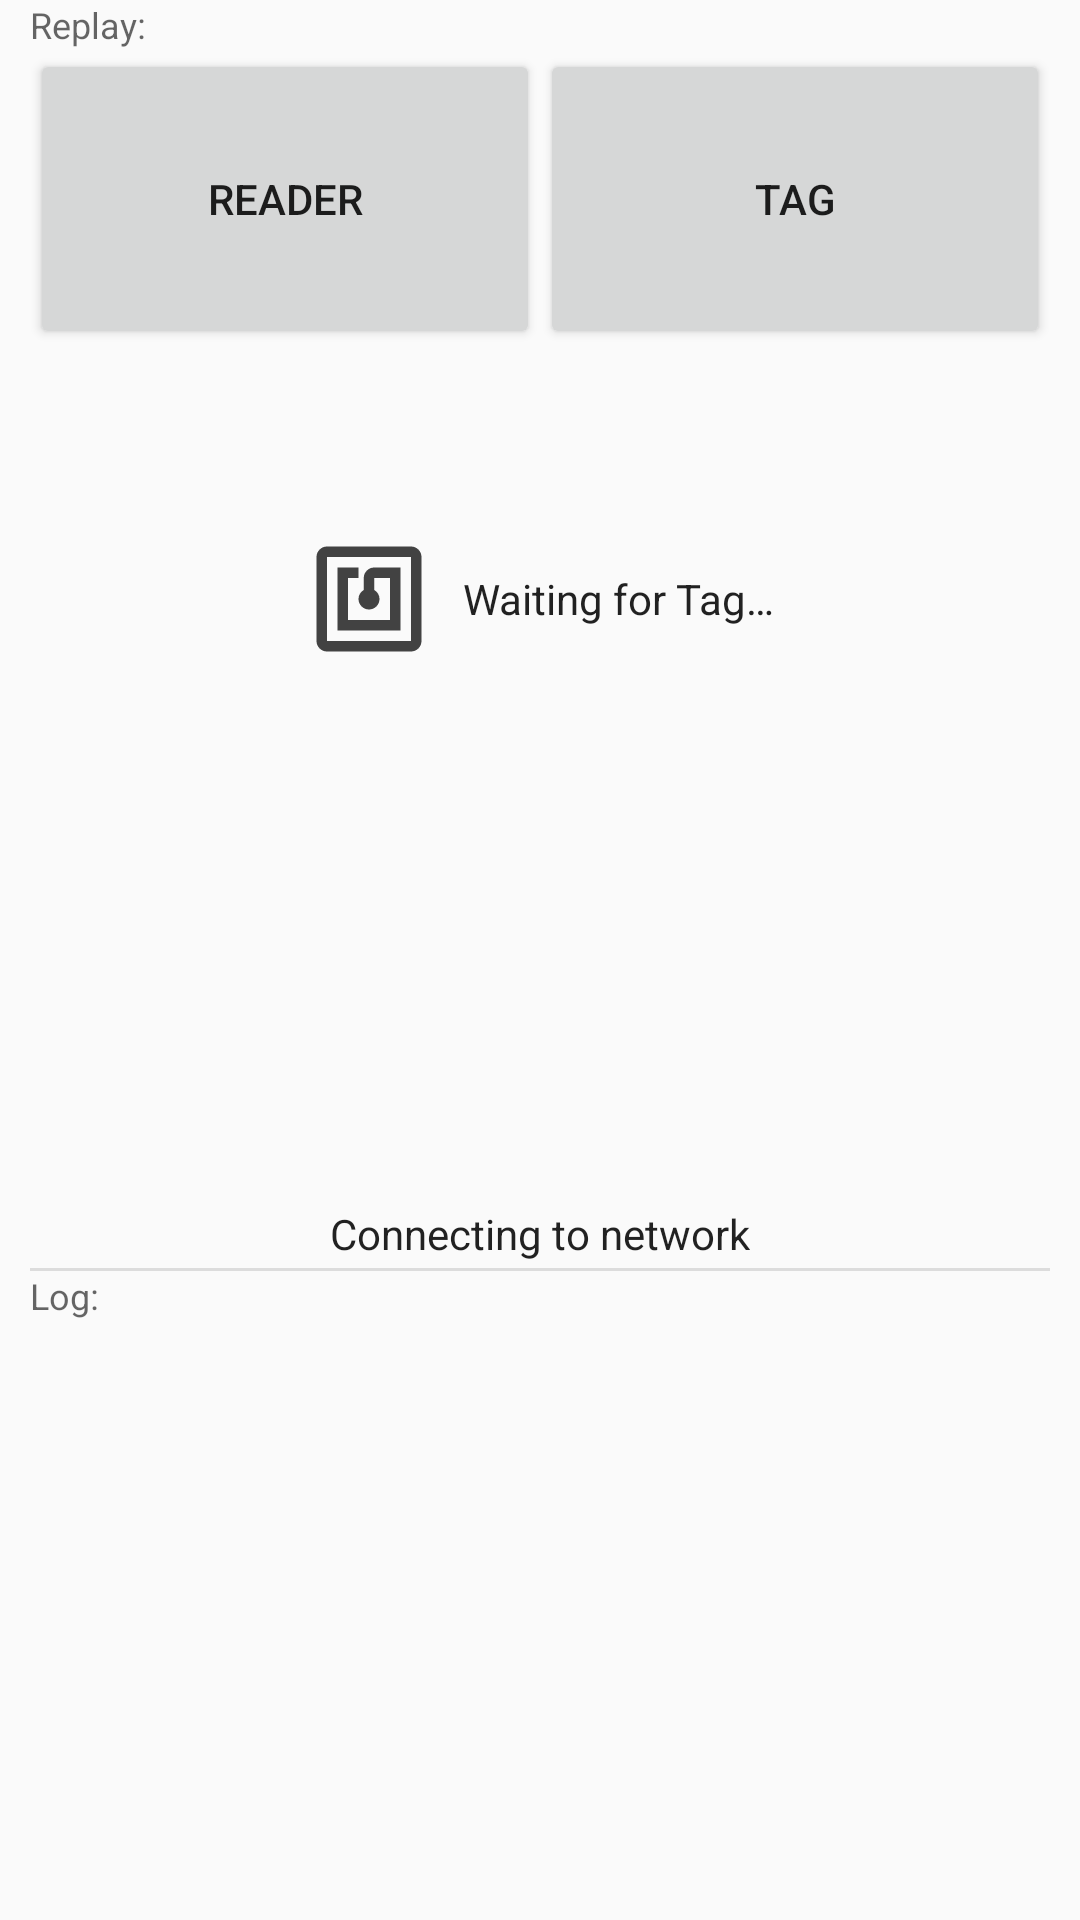

Produce the Android XML layout that renders to this screen, including the resource entries it uses.
<!-- AndroidManifest.xml: application theme AppTheme -->
<!-- res/layout/fragment_replay.xml -->
<?xml version="1.0" encoding="utf-8"?>
<LinearLayout
    xmlns:android="http://schemas.android.com/apk/res/android"
    android:layout_width="match_parent"
    android:layout_height="match_parent"

    android:orientation="vertical"

    android:paddingLeft="10dp"
    android:paddingRight="10dp"
    >
    <RelativeLayout
        android:layout_width="match_parent"
        android:layout_height="0dp"
        android:layout_weight="2"
        >
        <include layout="@layout/tag_wait" />
        <LinearLayout
            android:id="@+id/replay_selector"
            android:layout_width="match_parent"
            android:layout_height="wrap_content"

            android:orientation="vertical"
            >
            <TextView
                android:layout_width="wrap_content"
                android:layout_height="wrap_content"

                android:text="Replay:"
                style="@style/TextAppearance.AppCompat.Caption"
                />
            <LinearLayout
                android:layout_width="match_parent"
                android:layout_height="100dp"

                android:orientation="horizontal"
                >
                <Button
                    android:id="@+id/btn_reader"
                    android:layout_width="0dp"
                    android:layout_height="match_parent"
                    android:layout_weight="1"

                    android:text="Reader"
                    />
                <Button
                    android:id="@+id/btn_tag"
                    android:layout_width="0dp"
                    android:layout_height="match_parent"
                    android:layout_weight="1"

                    android:text="Tag"
                    />
            </LinearLayout>
        </LinearLayout>
    </RelativeLayout>
    
    <include layout="@layout/tag_semaphore" />
    
    <View
        android:id="@+id/divider"
        android:layout_width="match_parent"
        android:layout_height="1dp"
        android:background="?android:attr/listDivider"
        />
    <TextView
        android:layout_width="wrap_content"
        android:layout_height="wrap_content"

        android:text="Log:"
        style="@style/TextAppearance.AppCompat.Caption"
        />
    
    <TextView
        android:id="@+id/replay_log"
        android:layout_width="match_parent"
        android:layout_height="0dp"
        android:layout_weight="1"
        />
</LinearLayout>
<!-- res/layout/tag_wait.xml (included above) -->
<?xml version="1.0" encoding="utf-8"?>
<LinearLayout
    xmlns:android="http://schemas.android.com/apk/res/android"
    android:id="@+id/tag_wait"
    android:layout_width="match_parent"
    android:layout_height="wrap_content"
    android:layout_centerInParent="true"

    android:orientation="horizontal"
    android:gravity="center"
    >
    <ImageView
        android:layout_width="wrap_content"
        android:layout_height="wrap_content"

        android:src="@drawable/ic_nfc_grey_42dp"
        android:scaleType="centerInside"
        />
    <TextView
        android:id="@+id/tag_wait_text"
        android:layout_width="wrap_content"
        android:layout_height="wrap_content"
        android:layout_marginLeft="10dp"

        android:text="@string/tag_waiting"
        style="@style/TextAppearance.AppCompat.Body1"
        android:gravity="center"
        />
</LinearLayout>
<!-- res/layout/tag_semaphore.xml (included above) -->
<?xml version="1.0" encoding="utf-8"?>
<RelativeLayout
    xmlns:android="http://schemas.android.com/apk/res/android"
    android:id="@+id/tag_semaphore"
    android:layout_width="match_parent"
    android:layout_height="wrap_content"

    android:orientation="horizontal"
    android:paddingTop="2dp"
    android:paddingBottom="2dp"
    >
    <TextView
        android:id="@+id/tag_semaphore_text"
        android:layout_width="wrap_content"
        android:layout_height="wrap_content"
        android:layout_centerInParent="true"

        android:text="Connecting to network"
        style="@style/TextAppearance.AppCompat.Body1"
        />
</RelativeLayout>
<!-- resources referenced by this layout -->
<resources>
  <!-- drawable ic_nfc_grey_42dp (drawable) -->
  <vector android:height="42dp" android:viewportHeight="24.0"
      android:viewportWidth="24.0" android:width="42dp" xmlns:android="http://schemas.android.com/apk/res/android">
      <path android:fillColor="#424242" android:pathData="M20,2L4,2c-1.1,0 -2,0.9 -2,2v16c0,1.1 0.9,2 2,2h16c1.1,0 2,-0.9 2,-2L22,4c0,-1.1 -0.9,-2 -2,-2zM20,20L4,20L4,4h16v16zM18,6h-5c-1.1,0 -2,0.9 -2,2v2.28c-0.6,0.35 -1,0.98 -1,1.72 0,1.1 0.9,2 2,2s2,-0.9 2,-2c0,-0.74 -0.4,-1.38 -1,-1.72L13,8h3v8L8,16L8,8h2L10,6L6,6v12h12L18,6z"/>
  </vector>
  <string name="tag_waiting">Waiting for Tag…</string>
  <style name="AppTheme" parent="Theme.AppCompat.Light.NoActionBar">
          <item name="windowActionBar">false</item>
          
          <item name="windowActionModeOverlay">true</item>
          
          <item name="colorPrimary">#3F51B5</item>
          
          <item name="colorPrimaryDark">#303F9F</item>
          
          <item name="colorAccent">#FFAB40</item>
          
          <item name="preferenceTheme">@style/PreferenceThemeOverlay.v14.Material</item>
          
          <item name="preferenceCategory_marginBottom">0dp</item>
      </style>
</resources>
